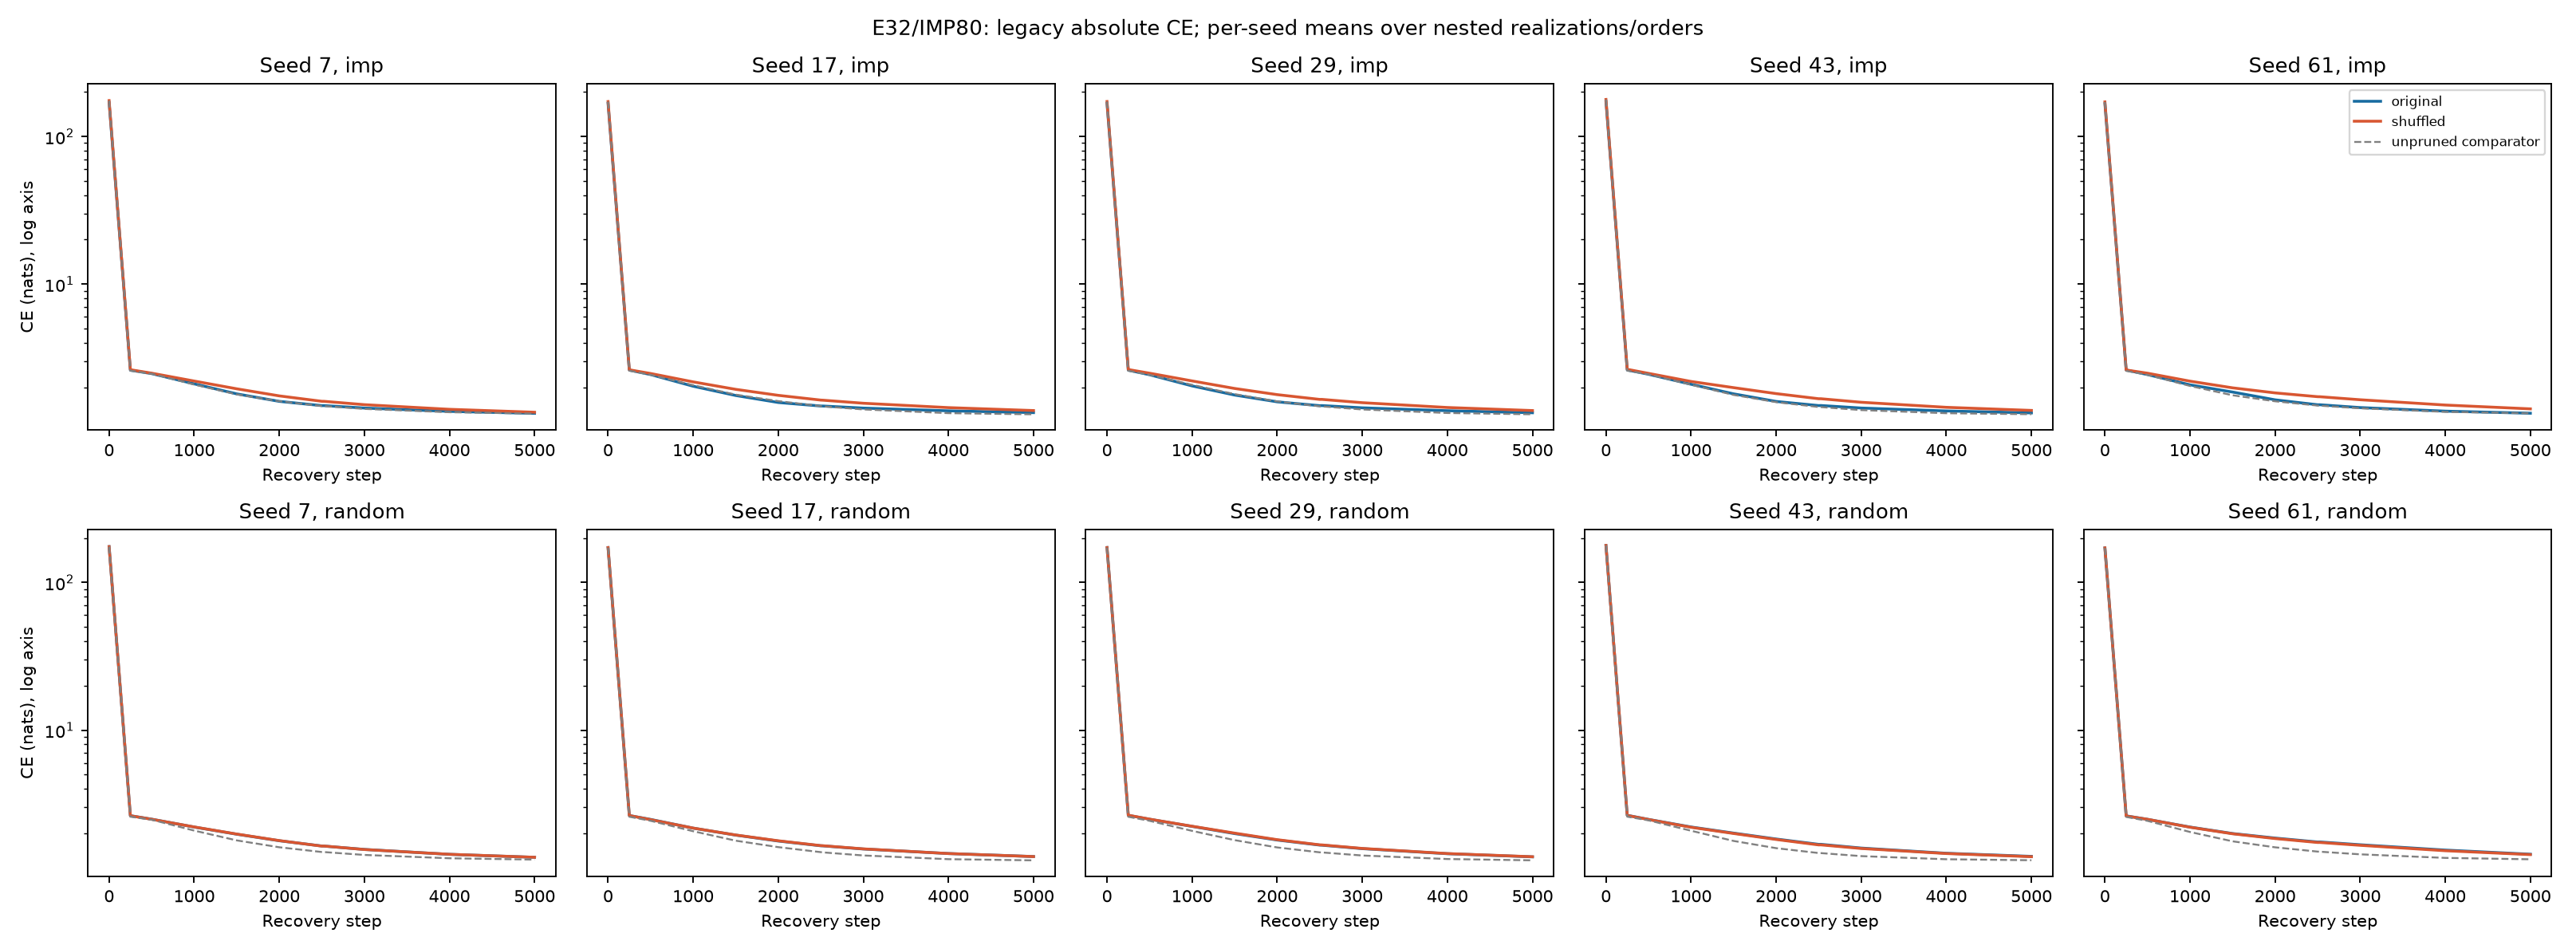

The file beside this chart, header and first rows:
job_id, seed, order, variant, step, cross_entropy, sparse_minus_unpruned_CE, evaluation_seconds, model_sha256, model_type, precision, resumable_snapshot, target_tokens, tf32, token_loss_sum_fp64_accumulator, validation_batch_count, validation_stream_hash, family, realization, placement, reused
e32_seed7_order_A_imp_original, 7, A, imp_original, 0, 169.9, -4.739, 0.808, c04f0f0d92a830ca9843a41a974b3ab364a50979…, imp80, FP32, False, 492416, False, 83649284, 31, 09a073e9f03bbb854d3903081440b9e0869feb8e…, imp, 0, original, True
e32_seed7_order_A_imp_original, 7, A, imp_original, 250, 2.602, 0.004434, 0.7927, c72ccd621d609f55bec48f6f291e5f9ddfd42869…, imp80, FP32, False, 492416, False, 1281346, 31, 09a073e9f03bbb854d3903081440b9e0869feb8e…, imp, 0, original, True
e32_seed7_order_A_imp_original, 7, A, imp_original, 500, 2.474, -0.002146, 0.8015, 53efd87a36b67b705c0c93c25cb059b45e34a94f…, imp80, FP32, False, 492416, False, 1218281, 31, 09a073e9f03bbb854d3903081440b9e0869feb8e…, imp, 0, original, True
e32_seed7_order_A_imp_original, 7, A, imp_original, 1000, 2.11, 0.0206, 0.8007, c059d70048ce04bf0c3482e77d546be352458b40…, imp80, FP32, False, 492416, False, 1038838, 31, 09a073e9f03bbb854d3903081440b9e0869feb8e…, imp, 0, original, True
e32_seed7_order_A_imp_original, 7, A, imp_original, 1500, 1.798, -0.003613, 0.7986, 36060b74cc4f01f4e6c173926045d15882c82fc6…, imp80, FP32, False, 492416, False, 885311, 31, 09a073e9f03bbb854d3903081440b9e0869feb8e…, imp, 0, original, True
e32_seed7_order_A_imp_original, 7, A, imp_original, 2000, 1.599, -0.01239, 0.8063, 1851e9bb372579be223e4a4038a40654c7a2e1cb…, imp80, FP32, False, 492416, False, 787293, 31, 09a073e9f03bbb854d3903081440b9e0869feb8e…, imp, 0, original, True
e32_seed7_order_A_imp_original, 7, A, imp_original, 2500, 1.495, 0.006211, 0.8081, 44e4caa376aa05fbbbaee33f8284b462059ac1be…, imp80, FP32, False, 492416, False, 736010, 31, 09a073e9f03bbb854d3903081440b9e0869feb8e…, imp, 0, original, True
e32_seed7_order_A_imp_original, 7, A, imp_original, 2525, 1.496, 0.003941, 0.8074, e6b6cab65be4b0063a74511bccec50df667fcf9c…, imp80, FP32, False, 492416, False, 736499, 31, 09a073e9f03bbb854d3903081440b9e0869feb8e…, imp, 0, original, True
e32_seed7_order_A_imp_original, 7, A, imp_original, 3000, 1.442, 0.01635, 0.8054, 464a0f952b3c055ceca615c010f42941f07531a1…, imp80, FP32, False, 492416, False, 710111, 31, 09a073e9f03bbb854d3903081440b9e0869feb8e…, imp, 0, original, True
e32_seed7_order_A_imp_original, 7, A, imp_original, 4000, 1.369, 0.01541, 0.8066, e8dfc855d446ce2cc82c625001f7c37cbfb8d1ee…, imp80, FP32, False, 492416, False, 674137, 31, 09a073e9f03bbb854d3903081440b9e0869feb8e…, imp, 0, original, True
e32_seed7_order_A_imp_original, 7, A, imp_original, 5000, 1.322, -0.004475, 0.7976, 2b8c2807088233cfb117df5e627619cb6df548a3…, imp80, FP32, False, 492416, False, 651168, 31, 09a073e9f03bbb854d3903081440b9e0869feb8e…, imp, 0, original, True
e32_seed7_order_B_imp_original, 7, B, imp_original, 0, 169.9, -4.739, 0.8086, c04f0f0d92a830ca9843a41a974b3ab364a50979…, imp80, FP32, False, 492416, False, 83649284, 31, 09a073e9f03bbb854d3903081440b9e0869feb8e…, imp, 0, original, True
e32_seed7_order_B_imp_original, 7, B, imp_original, 250, 2.621, 0.03314, 0.8024, 70987e83e5503ce79d204d7b26f2751ff2a82a30…, imp80, FP32, False, 492416, False, 1290780, 31, 09a073e9f03bbb854d3903081440b9e0869feb8e…, imp, 0, original, True
e32_seed7_order_B_imp_original, 7, B, imp_original, 500, 2.48, 0.00814, 0.7993, 6e014c72f047b05838b892755622af3539d9bce3…, imp80, FP32, False, 492416, False, 1221155, 31, 09a073e9f03bbb854d3903081440b9e0869feb8e…, imp, 0, original, True
e32_seed7_order_B_imp_original, 7, B, imp_original, 1000, 2.113, 0.02634, 0.8015, 22fe3aa2425df4f45519366411483e1ee8098c11…, imp80, FP32, False, 492416, False, 1040483, 31, 09a073e9f03bbb854d3903081440b9e0869feb8e…, imp, 0, original, True
e32_seed7_order_B_imp_original, 7, B, imp_original, 1500, 1.813, 0.03068, 0.8048, 6e1b92ec063d7ccd22caee0796b57e51440f25f8…, imp80, FP32, False, 492416, False, 892994, 31, 09a073e9f03bbb854d3903081440b9e0869feb8e…, imp, 0, original, True
e32_seed7_order_B_imp_original, 7, B, imp_original, 2000, 1.614, 0.005362, 0.8072, a42439a48bac28c378273946ba89d986187bfd2c…, imp80, FP32, False, 492416, False, 794952, 31, 09a073e9f03bbb854d3903081440b9e0869feb8e…, imp, 0, original, True
e32_seed7_order_B_imp_original, 7, B, imp_original, 2500, 1.512, 0.01032, 0.7969, 3dddd61d69a5cfe099916b95cb9d758b25fc3ff9…, imp80, FP32, False, 492416, False, 744686, 31, 09a073e9f03bbb854d3903081440b9e0869feb8e…, imp, 0, original, True
e32_seed7_order_B_imp_original, 7, B, imp_original, 2525, 1.513, 0.01587, 0.8021, 1997556dabd8b0829f2b79871fc40213ae8a41f4…, imp80, FP32, False, 492416, False, 744859, 31, 09a073e9f03bbb854d3903081440b9e0869feb8e…, imp, 0, original, True
e32_seed7_order_B_imp_original, 7, B, imp_original, 3000, 1.454, 0.02231, 0.8001, fe25c30dd59eac1b2af206d8df77bfe94e352b67…, imp80, FP32, False, 492416, False, 715812, 31, 09a073e9f03bbb854d3903081440b9e0869feb8e…, imp, 0, original, True
e32_seed7_order_B_imp_original, 7, B, imp_original, 4000, 1.38, 0.02094, 0.7977, e08cc1d2030e59e2687877b876f16f5bfcc60ef0…, imp80, FP32, False, 492416, False, 679569, 31, 09a073e9f03bbb854d3903081440b9e0869feb8e…, imp, 0, original, True
e32_seed7_order_B_imp_original, 7, B, imp_original, 5000, 1.344, 0.0145, 0.8053, f72f4ee0242fc52852d623d56376a9ea443f4e40…, imp80, FP32, False, 492416, False, 661905, 31, 09a073e9f03bbb854d3903081440b9e0869feb8e…, imp, 0, original, True
e32_seed7_order_A_imp_shuffle1, 7, A, imp_shuffle1, 0, 174.7, 0.0598, 0.8089, 96df941325256dcd414f36765a44410d67cf673c…, imp80, FP32, False, 492416, False, 86012283, 31, 09a073e9f03bbb854d3903081440b9e0869feb8e…, imp, 1, shuffled, False
e32_seed7_order_A_imp_shuffle1, 7, A, imp_shuffle1, 250, 2.632, 0.03412, 0.7899, 8881e587fdb1aa6028601066d6143e301f449fc9…, imp80, FP32, False, 492416, False, 1295963, 31, 09a073e9f03bbb854d3903081440b9e0869feb8e…, imp, 1, shuffled, False
e32_seed7_order_A_imp_shuffle1, 7, A, imp_shuffle1, 500, 2.495, 0.01876, 0.7971, 9a2950c8228e73273c7215dc18e34dbdf320ea5c…, imp80, FP32, False, 492416, False, 1228574, 31, 09a073e9f03bbb854d3903081440b9e0869feb8e…, imp, 1, shuffled, False
e32_seed7_order_A_imp_shuffle1, 7, A, imp_shuffle1, 1000, 2.196, 0.107, 0.7931, 7beb4d416bc7a3bc0597ae6bd2ea11c8a1dcb319…, imp80, FP32, False, 492416, False, 1081365, 31, 09a073e9f03bbb854d3903081440b9e0869feb8e…, imp, 1, shuffled, False
e32_seed7_order_A_imp_shuffle1, 7, A, imp_shuffle1, 1500, 1.958, 0.156, 0.7988, d3cfdda0a749efa93e261e00d801d53320f2e833…, imp80, FP32, False, 492416, False, 963916, 31, 09a073e9f03bbb854d3903081440b9e0869feb8e…, imp, 1, shuffled, False
e32_seed7_order_A_imp_shuffle1, 7, A, imp_shuffle1, 2000, 1.757, 0.1459, 0.7999, bf0c97e6f61400f60675f3cfa3837c7b3ac756f5…, imp80, FP32, False, 492416, False, 865239, 31, 09a073e9f03bbb854d3903081440b9e0869feb8e…, imp, 1, shuffled, False
e32_seed7_order_A_imp_shuffle1, 7, A, imp_shuffle1, 2500, 1.624, 0.135, 0.7979, 81fd2d7793f093a68c98a8c1ba18582897b1da8f…, imp80, FP32, False, 492416, False, 799443, 31, 09a073e9f03bbb854d3903081440b9e0869feb8e…, imp, 1, shuffled, False
e32_seed7_order_A_imp_shuffle1, 7, A, imp_shuffle1, 2525, 1.62, 0.1285, 0.7986, a32c857adc29b4aacf47292c9f2688308e3a6aad…, imp80, FP32, False, 492416, False, 797820, 31, 09a073e9f03bbb854d3903081440b9e0869feb8e…, imp, 1, shuffled, False
e32_seed7_order_A_imp_shuffle1, 7, A, imp_shuffle1, 3000, 1.539, 0.1135, 0.7971, f67bb5d14e3721f927556989f4b9eeb2a36f41a2…, imp80, FP32, False, 492416, False, 757924, 31, 09a073e9f03bbb854d3903081440b9e0869feb8e…, imp, 1, shuffled, False
e32_seed7_order_A_imp_shuffle1, 7, A, imp_shuffle1, 4000, 1.433, 0.07969, 0.7966, 5ca38a5ec688be1fafb3dc66acedd8e8f022ced3…, imp80, FP32, False, 492416, False, 705790, 31, 09a073e9f03bbb854d3903081440b9e0869feb8e…, imp, 1, shuffled, False
e32_seed7_order_A_imp_shuffle1, 7, A, imp_shuffle1, 5000, 1.371, 0.04411, 0.7978, a45799111da2b26b71953cf0cf5d40b3d3bc5321…, imp80, FP32, False, 492416, False, 675093, 31, 09a073e9f03bbb854d3903081440b9e0869feb8e…, imp, 1, shuffled, False
e32_seed7_order_B_imp_shuffle1, 7, B, imp_shuffle1, 0, 174.7, 0.0598, 0.806, 96df941325256dcd414f36765a44410d67cf673c…, imp80, FP32, False, 492416, False, 86012283, 31, 09a073e9f03bbb854d3903081440b9e0869feb8e…, imp, 1, shuffled, False
e32_seed7_order_B_imp_shuffle1, 7, B, imp_shuffle1, 250, 2.634, 0.04574, 0.7955, 938ba6e11d3633eed233fdb2dfeefaa8837e35bc…, imp80, FP32, False, 492416, False, 1296988, 31, 09a073e9f03bbb854d3903081440b9e0869feb8e…, imp, 1, shuffled, False
e32_seed7_order_B_imp_shuffle1, 7, B, imp_shuffle1, 500, 2.496, 0.02395, 0.7965, c85f5ca81fcd66a7005475cf09002359bfbdaf59…, imp80, FP32, False, 492416, False, 1228941, 31, 09a073e9f03bbb854d3903081440b9e0869feb8e…, imp, 1, shuffled, False
e32_seed7_order_B_imp_shuffle1, 7, B, imp_shuffle1, 1000, 2.219, 0.1322, 0.7923, cc807f15b79e89c8325cc3b4e9a7f7b6e9f64439…, imp80, FP32, False, 492416, False, 1092595, 31, 09a073e9f03bbb854d3903081440b9e0869feb8e…, imp, 1, shuffled, False
e32_seed7_order_B_imp_shuffle1, 7, B, imp_shuffle1, 1500, 1.975, 0.1923, 0.7971, c86620b1e583064bac67d72715ac5973ae851ddf…, imp80, FP32, False, 492416, False, 972594, 31, 09a073e9f03bbb854d3903081440b9e0869feb8e…, imp, 1, shuffled, False
e32_seed7_order_B_imp_shuffle1, 7, B, imp_shuffle1, 2000, 1.773, 0.1639, 0.7953, ac7fbda29ce09a98b0eb5cb5423b62510278b6cd…, imp80, FP32, False, 492416, False, 873014, 31, 09a073e9f03bbb854d3903081440b9e0869feb8e…, imp, 1, shuffled, False
e32_seed7_order_B_imp_shuffle1, 7, B, imp_shuffle1, 2500, 1.63, 0.1277, 0.7983, f2c15cf50bf6a7550695d0ad6d051da35ace9d8d…, imp80, FP32, False, 492416, False, 802465, 31, 09a073e9f03bbb854d3903081440b9e0869feb8e…, imp, 1, shuffled, False
e32_seed7_order_B_imp_shuffle1, 7, B, imp_shuffle1, 2525, 1.635, 0.138, 0.7949, 7bedd440a9cb541c8b01470d659025fbc2cf4f61…, imp80, FP32, False, 492416, False, 804993, 31, 09a073e9f03bbb854d3903081440b9e0869feb8e…, imp, 1, shuffled, False
e32_seed7_order_B_imp_shuffle1, 7, B, imp_shuffle1, 3000, 1.547, 0.1157, 0.7959, 05696e9febf572f4e950773b1e37a1ca1a02df82…, imp80, FP32, False, 492416, False, 761819, 31, 09a073e9f03bbb854d3903081440b9e0869feb8e…, imp, 1, shuffled, False
e32_seed7_order_B_imp_shuffle1, 7, B, imp_shuffle1, 4000, 1.437, 0.07773, 0.799, c235215781aeebe70424a70d473b318a4c7d15fa…, imp80, FP32, False, 492416, False, 707531, 31, 09a073e9f03bbb854d3903081440b9e0869feb8e…, imp, 1, shuffled, False
e32_seed7_order_B_imp_shuffle1, 7, B, imp_shuffle1, 5000, 1.371, 0.04178, 0.799, 56f7463210b699b5bb75539b1f991b828102d2c8…, imp80, FP32, False, 492416, False, 675337, 31, 09a073e9f03bbb854d3903081440b9e0869feb8e…, imp, 1, shuffled, False
e32_seed7_order_A_imp_shuffle2, 7, A, imp_shuffle2, 0, 174.7, 0.05934, 0.8048, 2b0305bd545d33dc832174198cabd983e1f4ad3d…, imp80, FP32, False, 492416, False, 86012054, 31, 09a073e9f03bbb854d3903081440b9e0869feb8e…, imp, 2, shuffled, False
e32_seed7_order_A_imp_shuffle2, 7, A, imp_shuffle2, 250, 2.629, 0.03135, 0.7847, df0fbb98beab056af08a78772d94021cee87308a…, imp80, FP32, False, 492416, False, 1294599, 31, 09a073e9f03bbb854d3903081440b9e0869feb8e…, imp, 2, shuffled, False
e32_seed7_order_A_imp_shuffle2, 7, A, imp_shuffle2, 500, 2.495, 0.01889, 0.7973, e077d50ffcef511a259be12f0ca04fcc8b6fb3ac…, imp80, FP32, False, 492416, False, 1228639, 31, 09a073e9f03bbb854d3903081440b9e0869feb8e…, imp, 2, shuffled, False
e32_seed7_order_A_imp_shuffle2, 7, A, imp_shuffle2, 1000, 2.197, 0.1075, 0.7976, a4775aaa789b5e68b9f5fb87ce293b74a66f69b1…, imp80, FP32, False, 492416, False, 1081637, 31, 09a073e9f03bbb854d3903081440b9e0869feb8e…, imp, 2, shuffled, False
e32_seed7_order_A_imp_shuffle2, 7, A, imp_shuffle2, 1500, 1.938, 0.1368, 0.7952, cbd80b9379a0f1f333e6f36f65c501378ee108d3…, imp80, FP32, False, 492416, False, 954452, 31, 09a073e9f03bbb854d3903081440b9e0869feb8e…, imp, 2, shuffled, False
e32_seed7_order_A_imp_shuffle2, 7, A, imp_shuffle2, 2000, 1.725, 0.1135, 0.7973, 7a4a357e2fc9aaaac4bb2db809dec0cb3effe534…, imp80, FP32, False, 492416, False, 849274, 31, 09a073e9f03bbb854d3903081440b9e0869feb8e…, imp, 2, shuffled, False
e32_seed7_order_A_imp_shuffle2, 7, A, imp_shuffle2, 2500, 1.583, 0.09467, 0.7963, 9f2aeba2a0e219eb1853c56abc37c0979c04afd1…, imp80, FP32, False, 492416, False, 779568, 31, 09a073e9f03bbb854d3903081440b9e0869feb8e…, imp, 2, shuffled, False
e32_seed7_order_A_imp_shuffle2, 7, A, imp_shuffle2, 2525, 1.582, 0.09023, 0.796, 2a11792b3cd5de58c564cb71aeba97b5cfe6ed5b…, imp80, FP32, False, 492416, False, 778988, 31, 09a073e9f03bbb854d3903081440b9e0869feb8e…, imp, 2, shuffled, False
e32_seed7_order_A_imp_shuffle2, 7, A, imp_shuffle2, 3000, 1.504, 0.07808, 0.797, 2bda5e324058b00eae0a6d404c27fda3538ada50…, imp80, FP32, False, 492416, False, 740505, 31, 09a073e9f03bbb854d3903081440b9e0869feb8e…, imp, 2, shuffled, False
e32_seed7_order_A_imp_shuffle2, 7, A, imp_shuffle2, 4000, 1.404, 0.05038, 0.7971, d5758bfd57aab87c3f997fa7ff7f19e9db771213…, imp80, FP32, False, 492416, False, 691357, 31, 09a073e9f03bbb854d3903081440b9e0869feb8e…, imp, 2, shuffled, False
e32_seed7_order_A_imp_shuffle2, 7, A, imp_shuffle2, 5000, 1.34, 0.01343, 0.8009, 540632570fdd6acfa90ae61ef095ed0bcfd5420e…, imp80, FP32, False, 492416, False, 659986, 31, 09a073e9f03bbb854d3903081440b9e0869feb8e…, imp, 2, shuffled, False
e32_seed7_order_B_imp_shuffle2, 7, B, imp_shuffle2, 0, 174.7, 0.05934, 0.8089, 2b0305bd545d33dc832174198cabd983e1f4ad3d…, imp80, FP32, False, 492416, False, 86012054, 31, 09a073e9f03bbb854d3903081440b9e0869feb8e…, imp, 2, shuffled, False
e32_seed7_order_B_imp_shuffle2, 7, B, imp_shuffle2, 250, 2.632, 0.04388, 0.786, bcd6e646650d6e3a11f8e123daf5d56afe66cbc6…, imp80, FP32, False, 492416, False, 1296069, 31, 09a073e9f03bbb854d3903081440b9e0869feb8e…, imp, 2, shuffled, False
e32_seed7_order_B_imp_shuffle2, 7, B, imp_shuffle2, 500, 2.489, 0.01679, 0.7868, b8ca53d993546aaa9ea1c883960e9efa52cfc095…, imp80, FP32, False, 492416, False, 1225414, 31, 09a073e9f03bbb854d3903081440b9e0869feb8e…, imp, 2, shuffled, False
e32_seed7_order_B_imp_shuffle2, 7, B, imp_shuffle2, 1000, 2.21, 0.1234, 0.8004, 159a5927641c7ea07b2a6d63bdf7b99ae31a575b…, imp80, FP32, False, 492416, False, 1088256, 31, 09a073e9f03bbb854d3903081440b9e0869feb8e…, imp, 2, shuffled, False
e32_seed7_order_B_imp_shuffle2, 7, B, imp_shuffle2, 1500, 1.946, 0.1636, 0.8012, 8fa537373e1af2be4a1a5a12f0e7a9a101b3d476…, imp80, FP32, False, 492416, False, 958448, 31, 09a073e9f03bbb854d3903081440b9e0869feb8e…, imp, 2, shuffled, False
... 710 more rows
